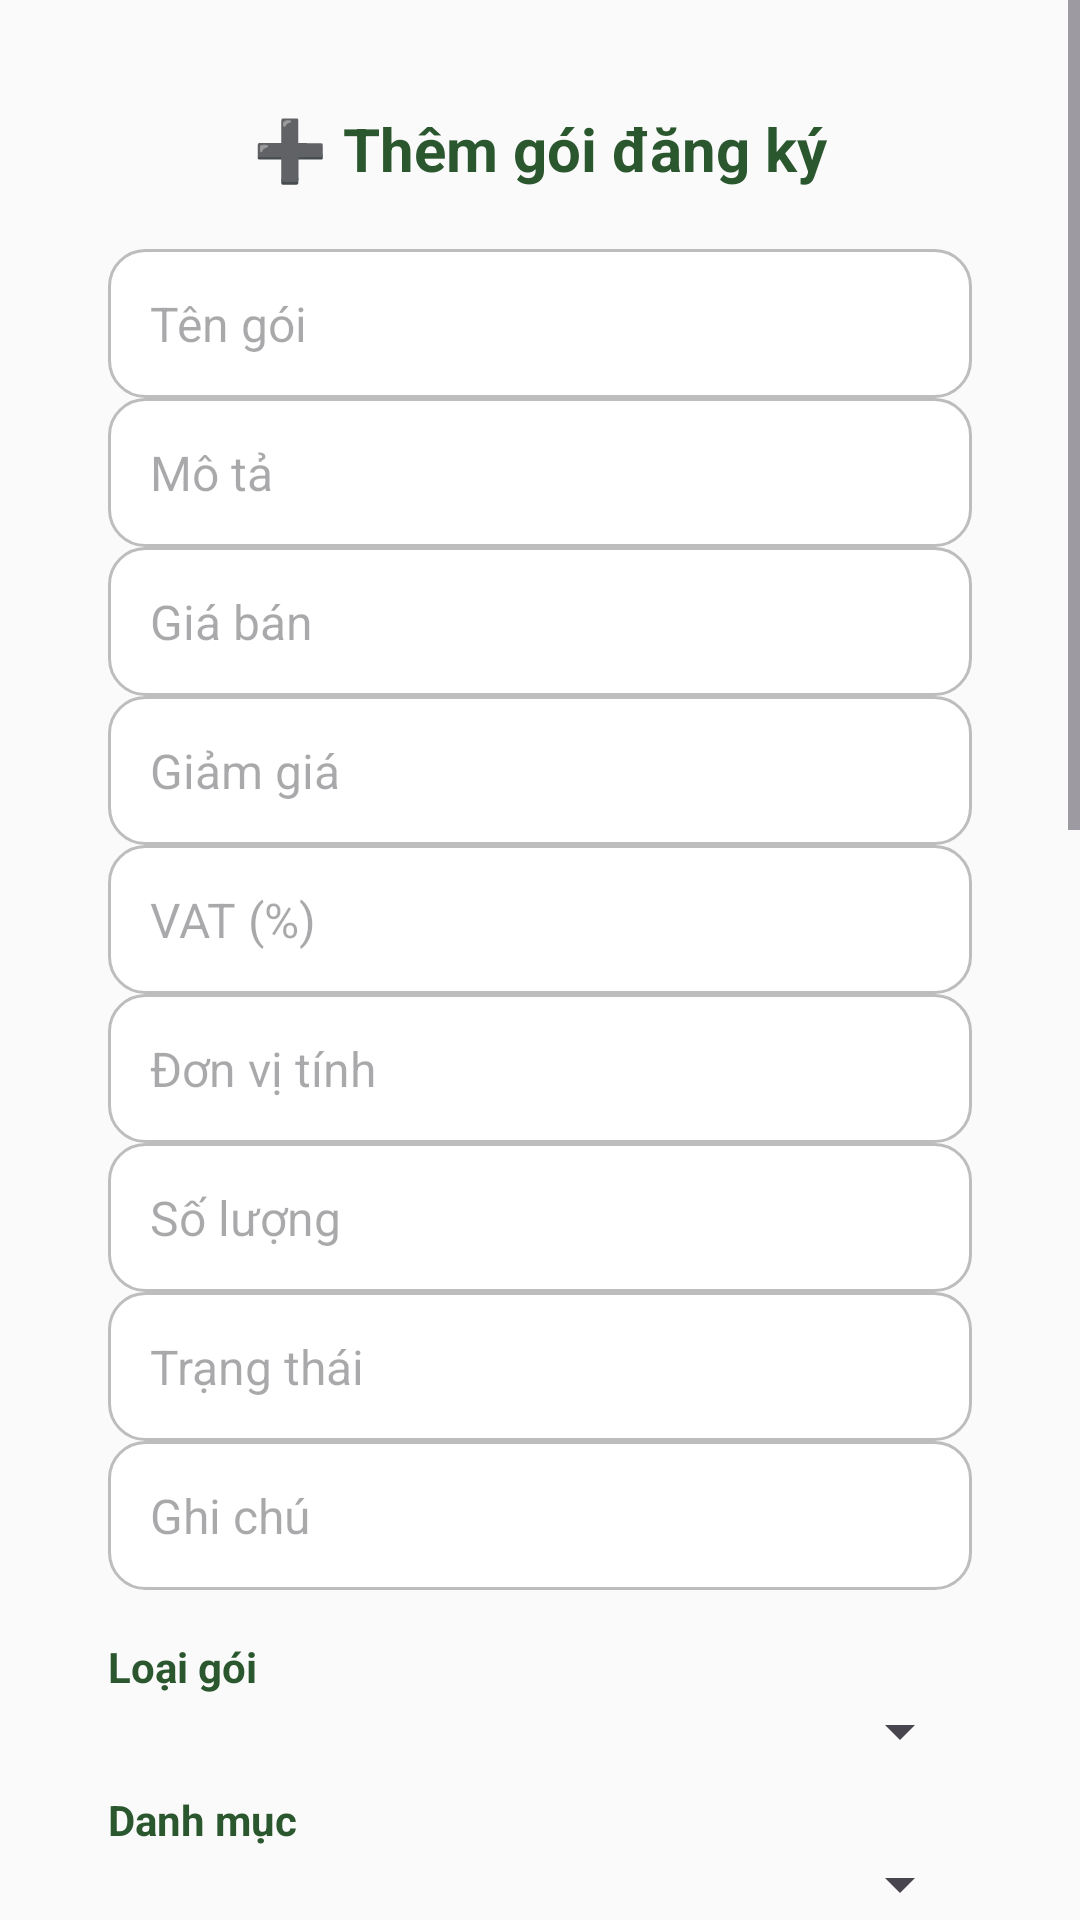

Produce the Android XML layout that renders to this screen, including the resource entries it uses.
<!-- AndroidManifest.xml: application theme Theme.CuaHang -->
<!-- res/layout/add_package_layout.xml -->
<?xml version="1.0" encoding="utf-8"?>
<ScrollView xmlns:android="http://schemas.android.com/apk/res/android"
    android:layout_width="match_parent"
    android:layout_height="wrap_content"
    android:background="#FAFAFA">

    <LinearLayout
        android:layout_width="match_parent"
        android:layout_height="wrap_content"
        android:orientation="vertical"
        android:padding="20dp"
        android:layout_margin="16dp"
        android:background="@drawable/bg_card_rounded"
        android:elevation="4dp">

        
        <TextView
            android:layout_width="match_parent"
            android:layout_height="wrap_content"
            android:text="➕ Thêm gói đăng ký"
            android:textSize="20sp"
            android:textStyle="bold"
            android:textColor="#2B572E"
            android:gravity="center"
            android:paddingBottom="20dp" />

        
        <EditText
            android:id="@+id/edtPackageName"
            android:layout_width="match_parent"
            android:layout_height="wrap_content"
            android:hint="Tên gói"
            android:background="@drawable/bg_edittext_outline"
            android:padding="14dp"
            android:textSize="16sp" />

        <EditText
            android:id="@+id/edtPackageDesc"
            android:layout_width="match_parent"
            android:layout_height="wrap_content"
            android:hint="Mô tả"
            android:background="@drawable/bg_edittext_outline"
            android:padding="14dp"
            android:textSize="16sp" />

        <EditText
            android:id="@+id/edtPrice"
            android:layout_width="match_parent"
            android:layout_height="wrap_content"
            android:hint="Giá bán"
            android:inputType="numberDecimal"
            android:background="@drawable/bg_edittext_outline"
            android:padding="14dp"
            android:textSize="16sp" />

        <EditText
            android:id="@+id/edtDiscount"
            android:layout_width="match_parent"
            android:layout_height="wrap_content"
            android:hint="Giảm giá "
            android:inputType="numberDecimal"
            android:background="@drawable/bg_edittext_outline"
            android:padding="14dp"
            android:textSize="16sp" />

        <EditText
            android:id="@+id/edtVAT"
            android:layout_width="match_parent"
            android:layout_height="wrap_content"
            android:hint="VAT (%)"
            android:inputType="numberDecimal"
            android:background="@drawable/bg_edittext_outline"
            android:padding="14dp"
            android:textSize="16sp" />

        <EditText
            android:id="@+id/edtUnit"
            android:layout_width="match_parent"
            android:layout_height="wrap_content"
            android:hint="Đơn vị tính"
            android:background="@drawable/bg_edittext_outline"
            android:padding="14dp"
            android:textSize="16sp" />

        <EditText
            android:id="@+id/edtQuantity"
            android:layout_width="match_parent"
            android:layout_height="wrap_content"
            android:hint="Số lượng"
            android:inputType="number"
            android:background="@drawable/bg_edittext_outline"
            android:padding="14dp"
            android:textSize="16sp" />

        <EditText
            android:id="@+id/edtStatus"
            android:layout_width="match_parent"
            android:layout_height="wrap_content"
            android:hint="Trạng thái"
            android:background="@drawable/bg_edittext_outline"
            android:padding="14dp"
            android:textSize="16sp" />

        <EditText
            android:id="@+id/edtNote"
            android:layout_width="match_parent"
            android:layout_height="wrap_content"
            android:hint="Ghi chú"
            android:background="@drawable/bg_edittext_outline"
            android:padding="14dp"
            android:textSize="16sp" />

        
        <TextView
            android:layout_width="match_parent"
            android:layout_height="wrap_content"
            android:text="Loại gói"
            android:textStyle="bold"
            android:textColor="#2B572E"
            android:layout_marginTop="16dp" />

        <Spinner
            android:id="@+id/spinnerPackageType"
            android:layout_width="match_parent"
            android:layout_height="wrap_content" />

        
        <TextView
            android:layout_width="match_parent"
            android:layout_height="wrap_content"
            android:text="Danh mục"
            android:textStyle="bold"
            android:textColor="#2B572E"
            android:layout_marginTop="8dp" />

        <Spinner
            android:id="@+id/spinnerCategory"
            android:layout_width="match_parent"
            android:layout_height="wrap_content" />

        <TextView
            android:layout_width="match_parent"
            android:layout_height="wrap_content"
            android:text="Danh mục con"
            android:textStyle="bold"
            android:textColor="#2B572E"
            android:layout_marginTop="8dp" />

        <Spinner
            android:id="@+id/spinnerSubCategory"
            android:layout_width="match_parent"
            android:layout_height="wrap_content" />

        
        <CheckBox
            android:id="@+id/checkboxIsFree3Post"
            android:layout_width="wrap_content"
            android:layout_height="wrap_content"
            android:text="Gói miễn phí"
            android:textColor="#2B572E"
            android:layout_marginTop="16dp" />

        
        <TextView
            android:layout_width="match_parent"
            android:layout_height="wrap_content"
            android:text="Chu kỳ thanh toán"
            android:textStyle="bold"
            android:textColor="#2B572E"
            android:layout_marginTop="8dp" />

        <Spinner
            android:id="@+id/spinnerBillingCycle"
            android:layout_width="match_parent"
            android:layout_height="wrap_content" />

        
        <TextView
            android:layout_width="match_parent"
            android:layout_height="wrap_content"
            android:text="Số bài đăng tối đa"
            android:textStyle="bold"
            android:textColor="#2B572E"
            android:layout_marginTop="8dp" />

        <Spinner
            android:id="@+id/edtMaxPosts"
            android:layout_width="match_parent"
            android:layout_height="wrap_content"
            android:background="@drawable/bg_edittext_outline"
            android:padding="10dp"
            android:spinnerMode="dropdown" />

        <TextView
            android:layout_width="match_parent"
            android:layout_height="wrap_content"
            android:text="Số ký tự tối đa mỗi bài"
            android:textStyle="bold"
            android:textColor="#2B572E"
            android:layout_marginTop="8dp" />

        <Spinner
            android:id="@+id/edtMaxCharacters"
            android:layout_width="match_parent"
            android:layout_height="wrap_content"
            android:background="@drawable/bg_edittext_outline"
            android:padding="10dp"
            android:spinnerMode="dropdown" />

        <TextView
            android:layout_width="match_parent"
            android:layout_height="wrap_content"
            android:text="Số ảnh tối đa mỗi bài"
            android:textStyle="bold"
            android:textColor="#2B572E"
            android:layout_marginTop="8dp" />

        <Spinner
            android:id="@+id/edtMaxImages"
            android:layout_width="match_parent"
            android:layout_height="wrap_content"
            android:background="@drawable/bg_edittext_outline"
            android:padding="10dp"
            android:spinnerMode="dropdown" />

        
        <TextView
            android:layout_width="match_parent"
            android:layout_height="wrap_content"
            android:text="Thời gian áp dụng"
            android:textStyle="bold"
            android:textColor="#2B572E"
            android:layout_marginTop="8dp" />

        <EditText
            android:id="@+id/edtStartDate"
            android:layout_width="match_parent"
            android:layout_height="wrap_content"
            android:hint="Ngày bắt đầu (dd/MM/yyyy)"
            android:focusable="false"
            android:background="@drawable/bg_edittext_outline"
            android:padding="14dp"
            android:textSize="16sp" />

        <EditText
            android:id="@+id/edtEndDate"
            android:layout_width="match_parent"
            android:layout_height="wrap_content"
            android:hint="Ngày kết thúc (dd/MM/yyyy)"
            android:focusable="false"
            android:background="@drawable/bg_edittext_outline"
            android:padding="14dp"
            android:textSize="16sp" />

        
        <Button
            android:id="@+id/btnChooseImage"
            android:layout_width="match_parent"
            android:layout_height="wrap_content"
            android:text="📸 Chọn ảnh"
            android:layout_marginTop="20dp"
            android:backgroundTint="#2B572E"
            android:textColor="#FFFFFF"
            android:elevation="2dp" />

        <ImageView
            android:id="@+id/imgPreview"
            android:layout_width="match_parent"
            android:layout_height="200dp"
            android:layout_marginTop="12dp"
            android:scaleType="centerCrop"
            android:background="@drawable/bg_image_rounded" />

        <androidx.recyclerview.widget.RecyclerView
            android:id="@+id/recyclerImages"
            android:layout_width="match_parent"
            android:layout_height="100dp"
            android:layout_marginTop="8dp" />
    </LinearLayout>
</ScrollView>
<!-- resources referenced by this layout -->
<resources>
  <!-- drawable bg_edittext_outline (drawable) -->
  <?xml version="1.0" encoding="utf-8"?>
  <shape xmlns:android="http://schemas.android.com/apk/res/android"
      android:shape="rectangle">
      <solid android:color="#FFFFFF" />
      <stroke android:width="1dp" android:color="#BDBDBD" />
      <corners android:radius="12dp" />
  </shape>
  <style name="Theme.CuaHang" parent="Base.Theme.CuaHang" />
  <style name="Base.Theme.CuaHang" parent="Theme.Material3.DayNight.NoActionBar">
          
          
      </style>
</resources>
